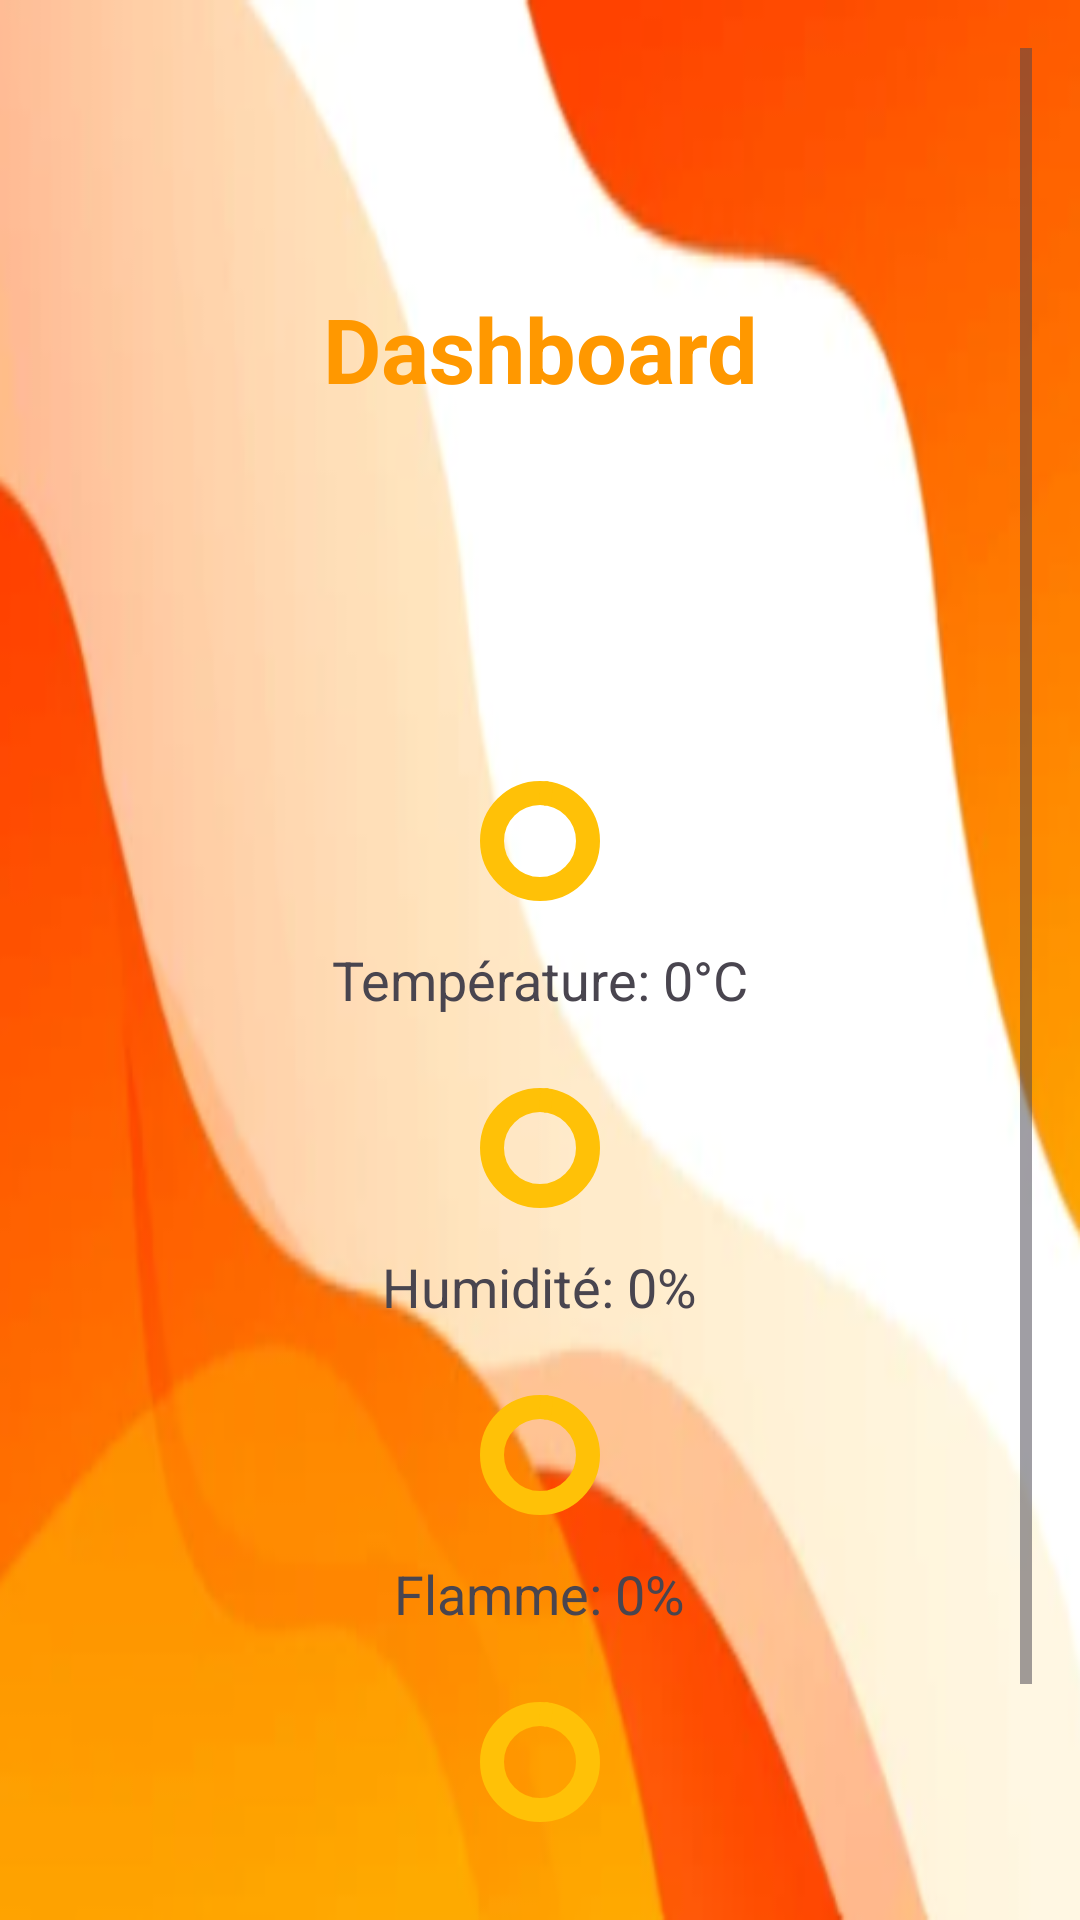

Layout XML and referenced resources for this Android screen:
<!-- AndroidManifest.xml: application theme Theme.MyFireDetectionApplication -->
<!-- res/layout/activity_main.xml -->
<?xml version="1.0" encoding="utf-8"?>
<ScrollView xmlns:android="http://schemas.android.com/apk/res/android"
    xmlns:app="http://schemas.android.com/apk/res-auto"
    android:layout_width="match_parent"
    android:layout_height="match_parent"
    android:background="@drawable/background"
    android:padding="16dp">

    <LinearLayout
        android:layout_width="match_parent"
        android:layout_height="wrap_content"
        android:orientation="vertical"
        android:gravity="center_horizontal">



        
        <TextView
            android:id="@+id/tvTitle"
            android:layout_width="match_parent"
            android:layout_height="wrap_content"
            android:text="Dashboard"
            android:textSize="30sp"
            android:textStyle="bold"
            android:textColor="#FF9800"
            android:gravity="center"
            android:layout_marginTop="80dp"
            android:layout_marginBottom="120dp" />

        
        <LinearLayout
            android:layout_width="match_parent"
            android:layout_height="wrap_content"
            android:orientation="vertical"
            android:gravity="center_horizontal"
            android:layout_marginBottom="20dp">

            <com.google.android.material.progressindicator.CircularProgressIndicator
                android:id="@+id/pbTemperature"
                android:layout_width="200dp"
                android:layout_height="200dp"
                android:max="100"
                android:progress="0"
                app:indicatorColor="#8BC34A"
                app:trackColor="#FFC107"
                app:trackThickness="8dp" />

            <TextView
                android:id="@+id/tvTemperature"
                android:layout_width="wrap_content"
                android:layout_height="wrap_content"
                android:text="Température: 0°C"
                android:textSize="18sp"
                android:layout_marginTop="10dp" />
        </LinearLayout>

        
        <LinearLayout
            android:layout_width="match_parent"
            android:layout_height="wrap_content"
            android:orientation="vertical"
            android:gravity="center_horizontal"
            android:layout_marginBottom="20dp">

            <com.google.android.material.progressindicator.CircularProgressIndicator
                android:id="@+id/pbHumidity"
                android:layout_width="150dp"
                android:layout_height="150dp"
                android:max="100"
                android:progress="0"
                app:indicatorColor="#4CAF50"
                app:trackColor="#FFC107"
                app:trackThickness="8dp" />

            <TextView
                android:id="@+id/tvHumidity"
                android:layout_width="wrap_content"
                android:layout_height="wrap_content"
                android:text="Humidité: 0%"
                android:textSize="18sp"
                android:layout_marginTop="10dp" />
        </LinearLayout>

        
        <LinearLayout
            android:layout_width="match_parent"
            android:layout_height="wrap_content"
            android:orientation="vertical"
            android:gravity="center_horizontal"
            android:layout_marginBottom="20dp">

            <com.google.android.material.progressindicator.CircularProgressIndicator
                android:id="@+id/pbFlame"
                android:layout_width="150dp"
                android:layout_height="150dp"
                android:max="100"
                android:progress="0"
                app:indicatorColor="#FF5722"
                app:trackColor="#FFC107"
                app:trackThickness="8dp" />

            <TextView
                android:id="@+id/tvFlame"
                android:layout_width="wrap_content"
                android:layout_height="wrap_content"
                android:text="Flamme: 0%"
                android:textSize="18sp"
                android:layout_marginTop="10dp" />
        </LinearLayout>

        
        <LinearLayout
            android:layout_width="match_parent"
            android:layout_height="wrap_content"
            android:orientation="vertical"
            android:gravity="center_horizontal">

            <com.google.android.material.progressindicator.CircularProgressIndicator
                android:id="@+id/pbGas"
                android:layout_width="150dp"
                android:layout_height="150dp"
                android:max="5000"
                android:progress="0"
                app:indicatorColor="#FF9800"
                app:trackColor="#FFC107"
                app:trackThickness="8dp" />

            <TextView
                android:id="@+id/tvGas"
                android:layout_width="wrap_content"
                android:layout_height="wrap_content"
                android:text="Gaz: 0 ppm"
                android:textSize="18sp"
                android:layout_marginTop="10dp" />
        </LinearLayout>

        <Button
            android:id="@+id/callUsButton"
            android:layout_width="match_parent"
            android:layout_height="wrap_content"
            android:text="Call Us"
            android:textStyle="bold"
            android:textSize="20sp"
            android:backgroundTint="#D01626"
            android:layout_marginTop="20dp" />

    </LinearLayout>
</ScrollView>
<!-- resources referenced by this layout -->
<resources>
  <!-- drawable background: png bitmap (drawable, 68369 bytes) -->
  <style name="Theme.MyFireDetectionApplication" parent="Base.Theme.MyFireDetectionApplication" />
  <style name="Base.Theme.MyFireDetectionApplication" parent="Theme.Material3.DayNight.NoActionBar">
          
          
      </style>
</resources>
